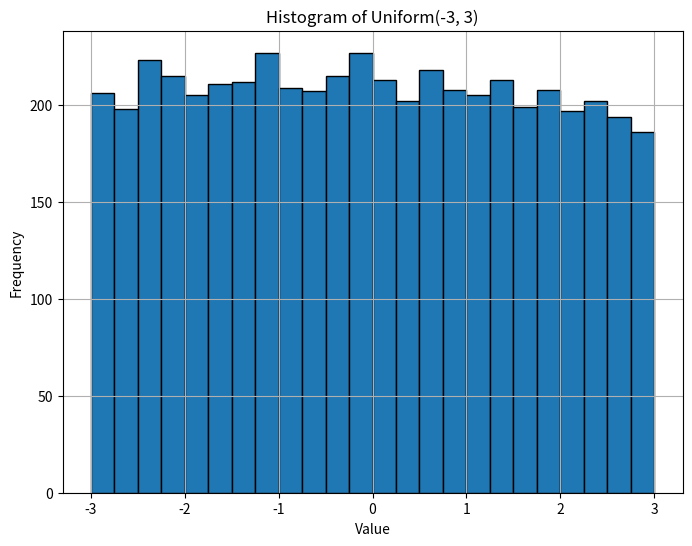

The matplotlib source for this figure:
# Generate random numbers from a Uniform(-3, 3)
import numpy as np
import matplotlib.pyplot as plt
uniforms = np.random.uniform(low=-3, high=3, size=5000)

# Print uniforms
print(uniforms)

# Generate random numbers from a Normal(5, 2)
normals = np.random.normal(loc=5, scale=2, size=5000)

# Print normals
print(normals)


# Assuming you have already generated the 'uniforms' data

# Create a histogram of the 'uniforms' data with specified bins
plt.figure(figsize=(8, 6))  # Optional: Set the figure size
bin_edges = np.arange(-3, 3.25, 0.25)  # Specify bin edges with a step of 0.25
plt.hist(uniforms, bins=bin_edges, edgecolor='k')
plt.xlabel('Value')
plt.ylabel('Frequency')
plt.title('Histogram of Uniform(-3, 3)')
plt.grid(True)

# Show the histogram
plt.show()
